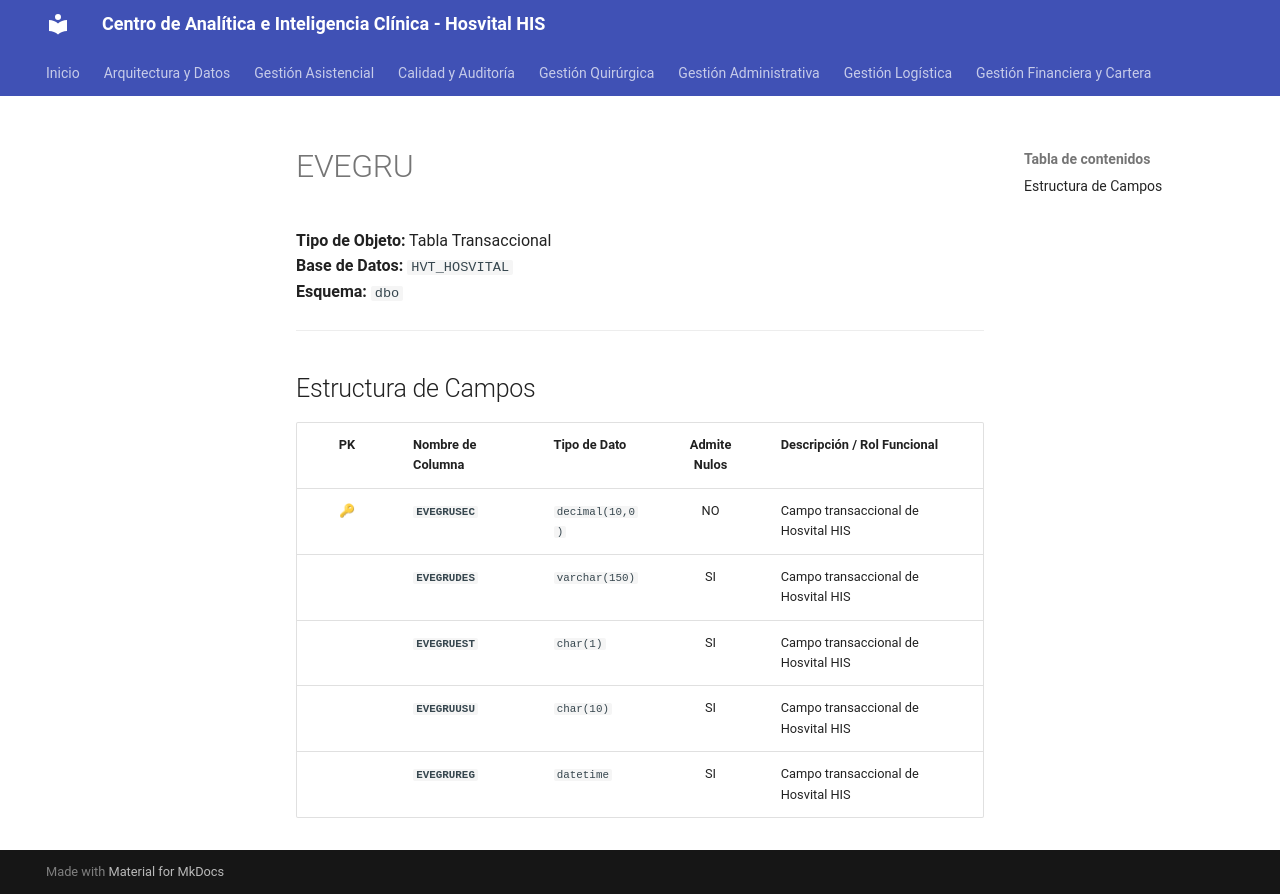

repository: SoporteSaludtech/superset-docs · page: diccionario-general/EVEGRU/index.html · generator: mkdocs

# EVEGRU

**Tipo de Objeto:** Tabla Transaccional  
**Base de Datos:** `HVT_HOSVITAL`  
**Esquema:** `dbo`

---

## Estructura de Campos

| PK | Nombre de Columna | Tipo de Dato | Admite Nulos | Descripción / Rol Funcional |
| :-: | :--- | :--- | :-: | :--- |
| 🔑 | **`EVEGRUSEC`** | `decimal(10,0)` | NO | Campo transaccional de Hosvital HIS |
|  | **`EVEGRUDES`** | `varchar(150)` | SI | Campo transaccional de Hosvital HIS |
|  | **`EVEGRUEST`** | `char(1)` | SI | Campo transaccional de Hosvital HIS |
|  | **`EVEGRUUSU`** | `char(10)` | SI | Campo transaccional de Hosvital HIS |
|  | **`EVEGRUREG`** | `datetime` | SI | Campo transaccional de Hosvital HIS |
